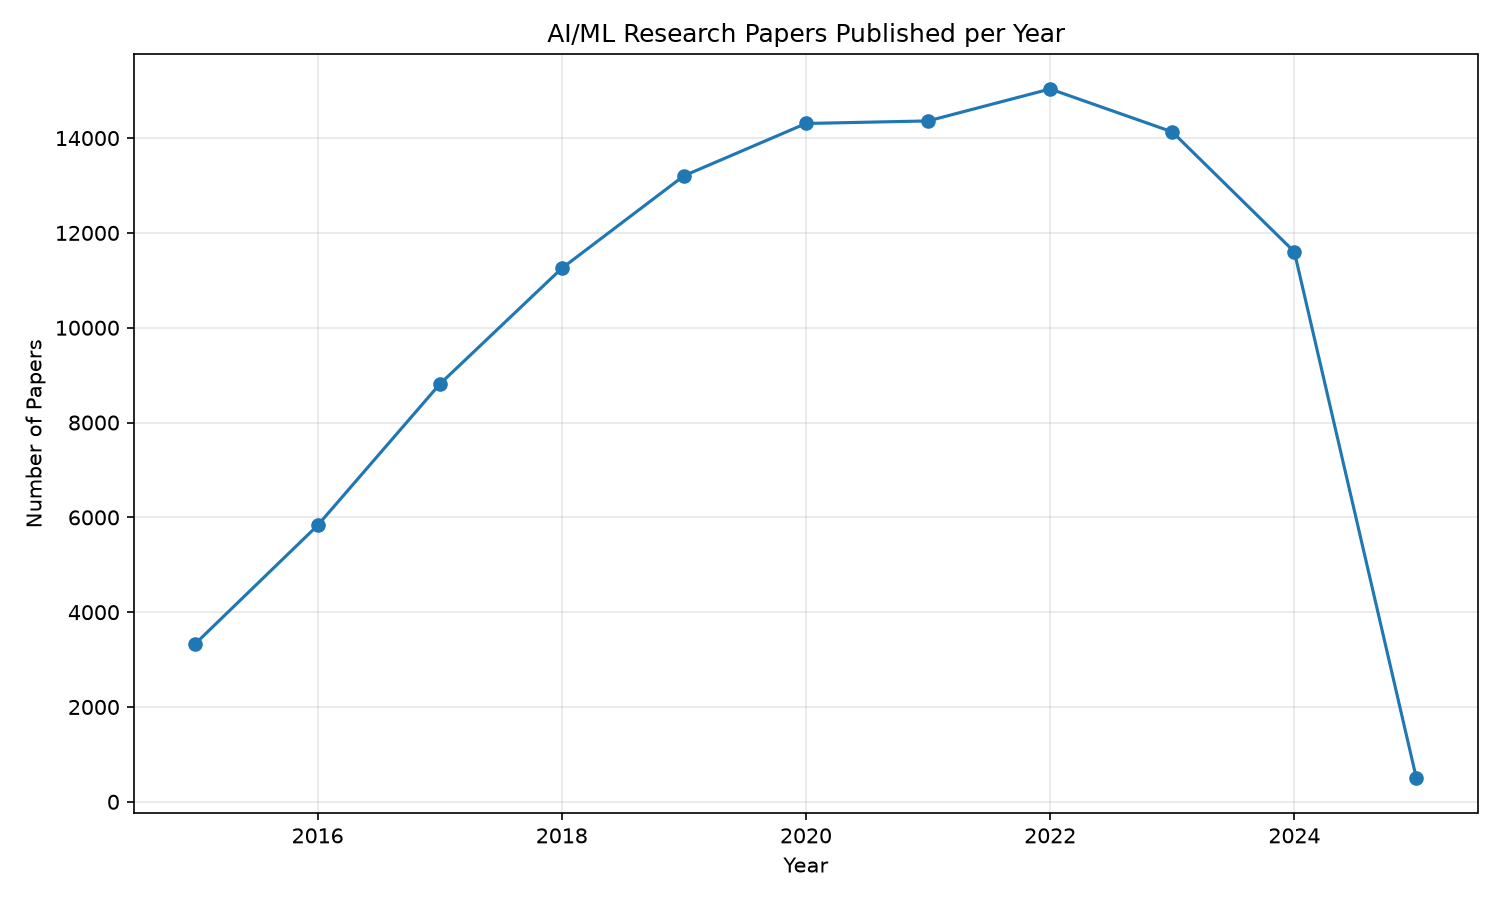

Source data for this figure (header and first rows):
year, paper_count
2015, 3338
2016, 5829
2017, 8808
2018, 11253
2019, 13204
2020, 14308
2021, 14362
2022, 15036
2023, 14131
2024, 11601
2025, 493
